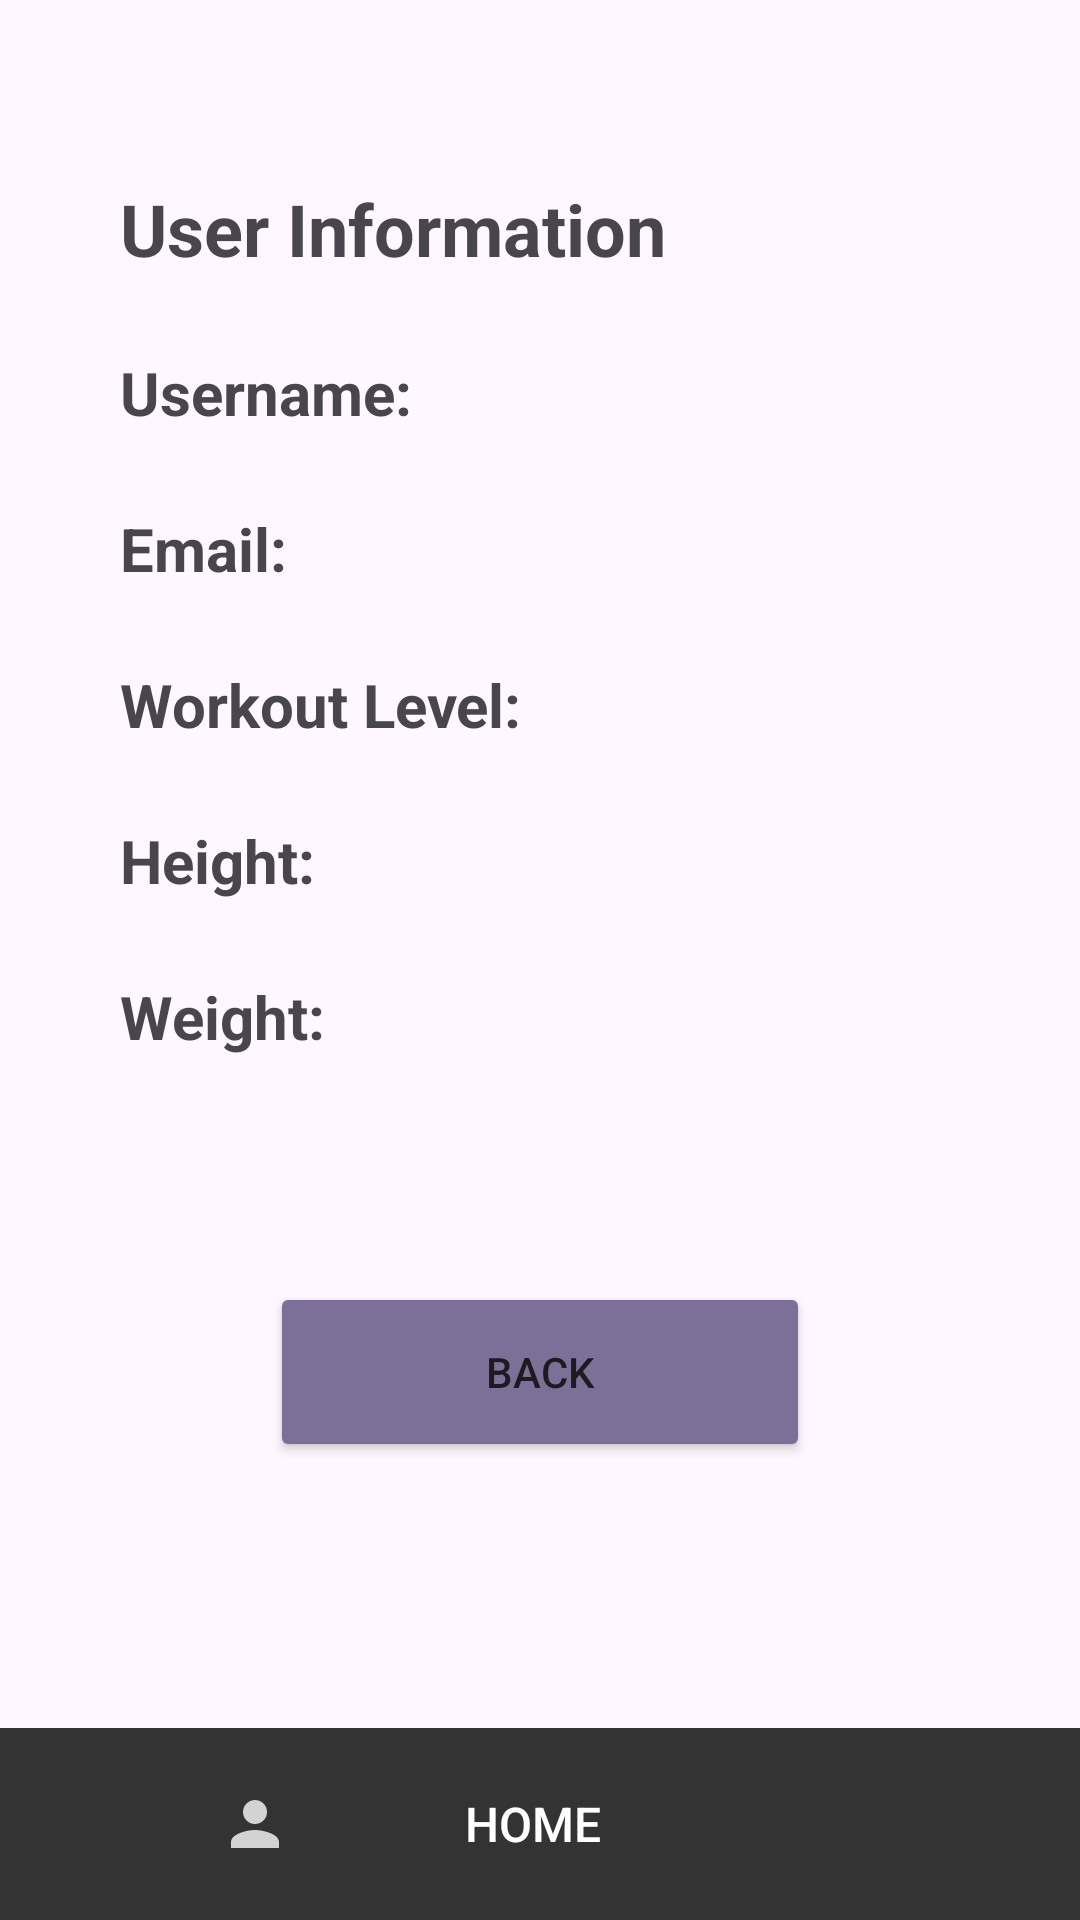

The Android layout XML behind this screen, and the referenced resources:
<!-- AndroidManifest.xml: application theme Theme.Material3.Light -->
<!-- res/layout/activity_user_info.xml -->
<?xml version="1.0" encoding="utf-8"?>
<LinearLayout xmlns:android="http://schemas.android.com/apk/res/android"
    android:layout_width="match_parent"
    android:layout_height="match_parent"
    android:orientation="vertical">

    <TextView
        android:layout_width="wrap_content"
        android:layout_height="wrap_content"
        android:text="User Information"
        android:textSize="24sp"
        android:textStyle="bold"
        android:layout_marginTop="60dp"
        android:layout_marginBottom="25dp"
        android:layout_marginStart="40dp"/>

    
    <TextView
        android:id="@+id/usernameTextView"
        android:layout_width="wrap_content"
        android:layout_height="wrap_content"
        android:text="Username: "
        android:textSize="20sp"
        android:textStyle="bold"
        android:layout_marginBottom="25dp"
        android:layout_marginStart="40dp"/>

    
    <TextView
        android:id="@+id/emailTextView"
        android:layout_width="wrap_content"
        android:layout_height="wrap_content"
        android:text="Email: "
        android:textSize="20sp"
        android:textStyle="bold"
        android:layout_marginBottom="25dp"
        android:layout_marginStart="40dp"/>

    
    <TextView
        android:id="@+id/levelTextView"
        android:layout_width="wrap_content"
        android:layout_height="wrap_content"
        android:text="Workout Level: "
        android:textSize="20sp"
        android:textStyle="bold"
        android:layout_marginBottom="25dp"
        android:layout_marginStart="40dp"/>

    
    <TextView
        android:id="@+id/heightTextView"
        android:layout_width="wrap_content"
        android:layout_height="wrap_content"
        android:text="Height: "
        android:textSize="20sp"
        android:textStyle="bold"
        android:layout_marginBottom="25dp"
        android:layout_marginStart="40dp"/>

    
    <TextView
        android:id="@+id/weightTextView"
        android:layout_width="wrap_content"
        android:layout_height="wrap_content"
        android:text="Weight: "
        android:textSize="20sp"
        android:textStyle="bold"
        android:layout_marginBottom="25dp"
        android:layout_marginStart="40dp"/>

    
    <Button
        android:layout_width="180dp"
        android:layout_height="60dp"
        android:text="BACK"
        android:layout_gravity="center"
        android:layout_marginTop="50dp"
        android:onClick="goToProfilePage"
        android:backgroundTint="@color/button_primary"/>

    
    <include layout="@layout/toolbar"
        android:layout_width="match_parent"
        android:layout_height="wrap_content" />
</LinearLayout>
<!-- res/layout/toolbar.xml (included above) -->
<?xml version="1.0" encoding="utf-8"?>
<RelativeLayout xmlns:android="http://schemas.android.com/apk/res/android"
    android:layout_width="match_parent"
    android:layout_height="wrap_content">

    
    <androidx.appcompat.widget.Toolbar
        android:id="@+id/toolbar"
        android:layout_width="match_parent"
        android:layout_height="?attr/actionBarSize"
        android:background="@color/menu1"
        android:theme="?attr/actionBarTheme"
        android:layout_alignParentBottom="true"
        android:padding="10dp">

        
        <LinearLayout
            android:layout_width="match_parent"
            android:layout_height="wrap_content"
            android:orientation="horizontal"
            android:weightSum="4"
            android:gravity="center">

            
            <ImageButton
                android:id="@+id/person_icon"
                android:layout_width="0dp"
                android:layout_height="wrap_content"
                android:layout_weight="1.1"
                android:src="@drawable/person1"
                android:background="?attr/selectableItemBackgroundBorderless"
                android:contentDescription="@string/profile_icon"
                android:onClick="goToProfilePage"/>

            

            <Button
                android:id="@+id/homeButton"
                android:layout_width="0dp"
                android:layout_height="wrap_content"
                android:layout_weight="1.2"
                android:background="?attr/selectableItemBackgroundBorderless"
                android:onClick="goToMainActivity"
                android:text="@string/home"
                android:textColor="@color/white"
                android:textSize="16sp" />

            
            <ImageButton
                android:id="@+id/dumbbell_icon"
                android:layout_width="0dp"
                android:layout_height="wrap_content"
                android:layout_weight="1.1"
                android:src="@drawable/dumbbell1"
                android:background="?attr/selectableItemBackgroundBorderless"
                android:contentDescription="@string/dumbbell_icon"
                android:scaleType="centerInside"
                android:onClick="goToWorkoutDataActivity"/>
        </LinearLayout>

    </androidx.appcompat.widget.Toolbar>

</RelativeLayout>
<!-- resources referenced by this layout -->
<resources>
  <color name="button_primary">#7D7098</color>
  <color name="menu1">#333333</color>
  <color name="white">#FFFFFFFF</color>
  <!-- drawable person1 (drawable) -->
  <vector xmlns:android="http://schemas.android.com/apk/res/android" android:height="24dp" android:tint="#D3D3D3" android:viewportHeight="24" android:viewportWidth="24" android:width="24dp">
        
      <path android:fillColor="@android:color/white" android:pathData="M12,12c2.21,0 4,-1.79 4,-4s-1.79,-4 -4,-4 -4,1.79 -4,4 1.79,4 4,4zM12,14c-2.67,0 -8,1.34 -8,4v2h16v-2c0,-2.66 -5.33,-4 -8,-4z"/>
      
  </vector>
  <string name="dumbbell_icon">Dumbbell Icon</string>
  <string name="home">Home</string>
  <string name="profile_icon">Profile Icon</string>
</resources>
